Run: headless pygame with SDL's dummy video driver; simulated clock (each Clock.tick advances the game by its frame time, no real sleeping); random seed 0; keys injected as events and as key.get_pressed() state; mouse plan: one left click at the window centre at the start of phase 2, then a move to the lower-right quarter at the start of phase 3.
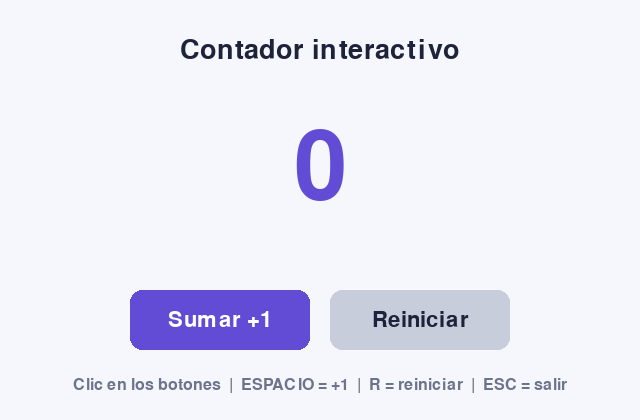
Frame 1 of 4 · flips 1–60 · no input
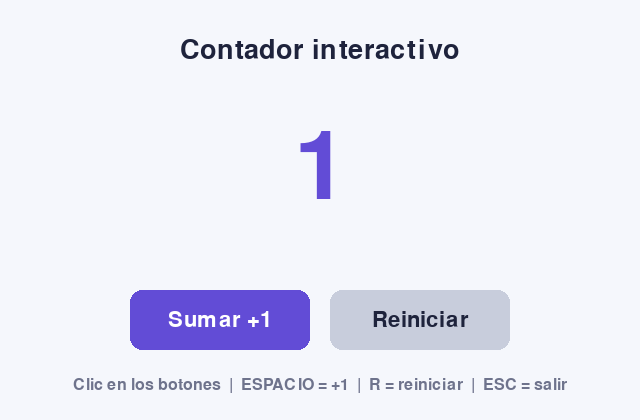
Frame 2 of 4 · flips 61–180 · clicked the window centre · tapped SPACE, RETURN · held RIGHT (→), D
Frame 3 of 4 · flips 181–300 · moved the mouse to the lower-right quarter · held DOWN (↓), S · screen unchanged from frame 2, image omitted
Frame 4 of 4 · flips 301–420 · held LEFT (←), A, UP (↑), W · screen unchanged from frame 3, image omitted

The pygame program that drew these frames:

import pygame

ANCHO, ALTO = (640, 420)
FPS = 60
COLOR_FONDO = (245, 247, 252)
COLOR_TEXTO = (30, 35, 60)
COLOR_SUAVE = (110, 115, 140)
COLOR_PRIMARIO = (98, 76, 214)
COLOR_PRIMARIO_HOVER = (120, 100, 235)
COLOR_SECUNDARIO = (200, 205, 220)
COLOR_SECUNDARIO_HOVER = (180, 186, 205)


class Contador:

    def __init__(self, valor_inicial: int = 0) -> None:
        self._valor = valor_inicial

    @property
    def valor(self) -> int:
        return self._valor

    def incrementar(self) -> None:
        self._valor += 1

    def reiniciar(self) -> None:
        self._valor = 0


class Boton:

    def __init__(
        self,
        texto,
        x,
        y,
        ancho,
        alto,
        fuente,
        al_hacer_clic,
        color=COLOR_PRIMARIO,
        color_hover=COLOR_PRIMARIO_HOVER,
        color_texto=(255, 255, 255),
    ) -> None:
        self.texto = texto
        self.rect = pygame.Rect(x, y, ancho, alto)
        self.fuente = fuente
        self.al_hacer_clic = al_hacer_clic
        self.color = color
        self.color_hover = color_hover
        self.color_texto = color_texto

    def manejar_evento(self, evento: pygame.event.Event) -> None:
        if (
            evento.type == pygame.MOUSEBUTTONDOWN
            and evento.button == 1
            and self.rect.collidepoint(evento.pos)
        ):
            self.al_hacer_clic()

    def dibujar(self, superficie: pygame.Surface) -> None:
        encima = self.rect.collidepoint(pygame.mouse.get_pos())
        color = self.color_hover if encima else self.color
        pygame.draw.rect(superficie, color, self.rect, border_radius=12)
        etiqueta = self.fuente.render(self.texto, True, self.color_texto)
        superficie.blit(etiqueta, etiqueta.get_rect(center=self.rect.center))


class AplicacionContador:

    def __init__(self) -> None:
        pygame.init()
        self.pantalla = pygame.display.set_mode((ANCHO, ALTO))
        pygame.display.set_caption("Contador interactivo - Pygame")
        self.reloj = pygame.time.Clock()
        self.ejecutando = True
        self.fuente_titulo = pygame.font.SysFont(None, 40)
        self.fuente_numero = pygame.font.SysFont(None, 140)
        self.fuente_boton = pygame.font.SysFont(None, 32)
        self.fuente_ayuda = pygame.font.SysFont(None, 24)
        self.contador = Contador()
        self.botones = [
            Boton(
                "Sumar +1",
                130,
                290,
                180,
                60,
                self.fuente_boton,
                al_hacer_clic=self.sumar,
            ),
            Boton(
                "Reiniciar",
                330,
                290,
                180,
                60,
                self.fuente_boton,
                al_hacer_clic=self.reiniciar,
                color=COLOR_SECUNDARIO,
                color_hover=COLOR_SECUNDARIO_HOVER,
                color_texto=COLOR_TEXTO,
            ),
        ]

    def sumar(self) -> None:
        self.contador.incrementar()

    def reiniciar(self) -> None:
        self.contador.reiniciar()

    def procesar_eventos(self) -> None:
        for evento in pygame.event.get():
            if evento.type == pygame.QUIT:
                self.ejecutando = False
            elif evento.type == pygame.KEYDOWN:
                if evento.key == pygame.K_SPACE:
                    self.sumar()
                elif evento.key == pygame.K_r:
                    self.reiniciar()
                elif evento.key == pygame.K_ESCAPE:
                    self.ejecutando = False
            for boton in self.botones:
                boton.manejar_evento(evento)

    def dibujar(self) -> None:
        self.pantalla.fill(COLOR_FONDO)
        titulo = self.fuente_titulo.render("Contador interactivo", True, COLOR_TEXTO)
        self.pantalla.blit(titulo, titulo.get_rect(center=(ANCHO // 2, 50)))
        numero = self.fuente_numero.render(
            str(self.contador.valor), True, COLOR_PRIMARIO
        )
        self.pantalla.blit(numero, numero.get_rect(center=(ANCHO // 2, 170)))
        for boton in self.botones:
            boton.dibujar(self.pantalla)
        ayuda = self.fuente_ayuda.render(
            "Clic en los botones  |  ESPACIO = +1  |  R = reiniciar  |  ESC = salir",
            True,
            COLOR_SUAVE,
        )
        self.pantalla.blit(ayuda, ayuda.get_rect(center=(ANCHO // 2, 385)))
        pygame.display.flip()

    def ejecutar(self) -> None:
        while self.ejecutando:
            self.procesar_eventos()
            self.dibujar()
            self.reloj.tick(FPS)
        pygame.quit()


if __name__ == "__main__":
    AplicacionContador().ejecutar()
